Run: headless pygame with SDL's dummy video driver; simulated clock (each Clock.tick advances the game by its frame time, no real sleeping); random seed 0; keys injected as events and as key.get_pressed() state; no mouse input.
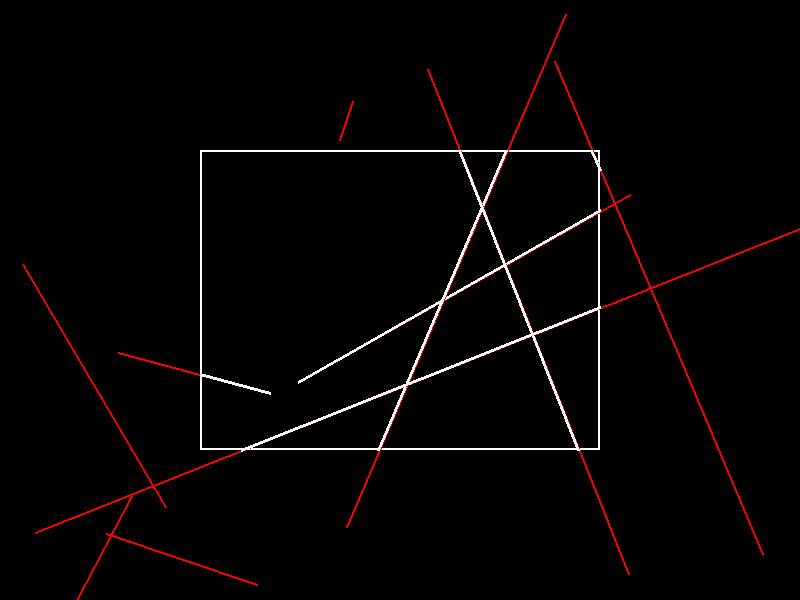
Frame 1 of 4 · flips 1–60 · no input
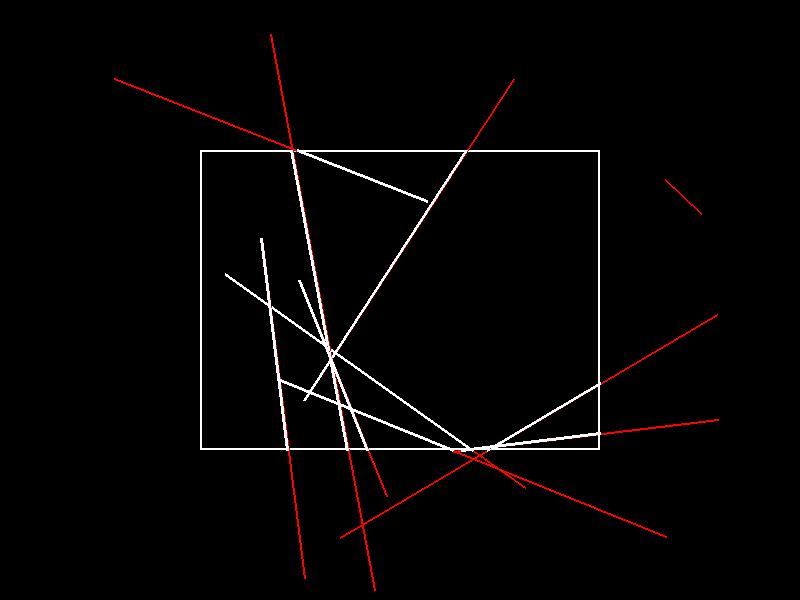
Frame 2 of 4 · flips 61–180 · tapped SPACE, RETURN · held RIGHT (→), D
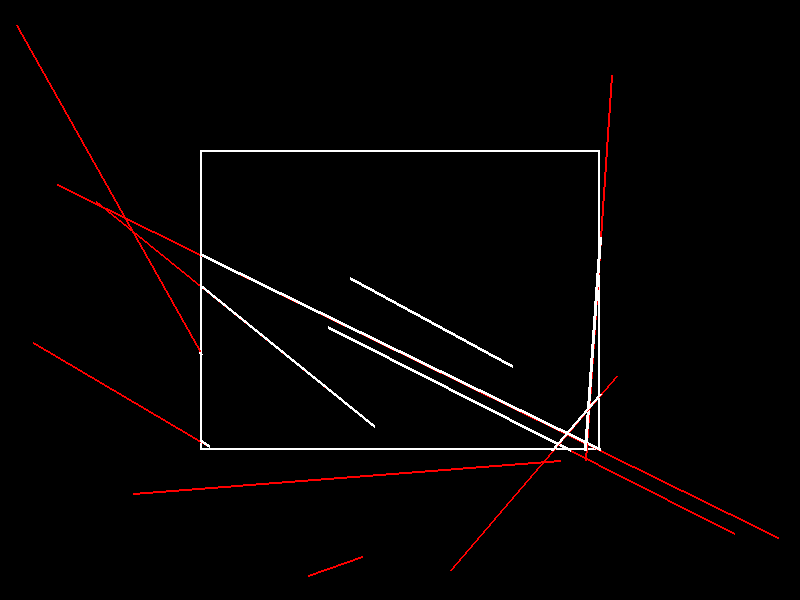
Frame 3 of 4 · flips 181–300 · held DOWN (↓), S
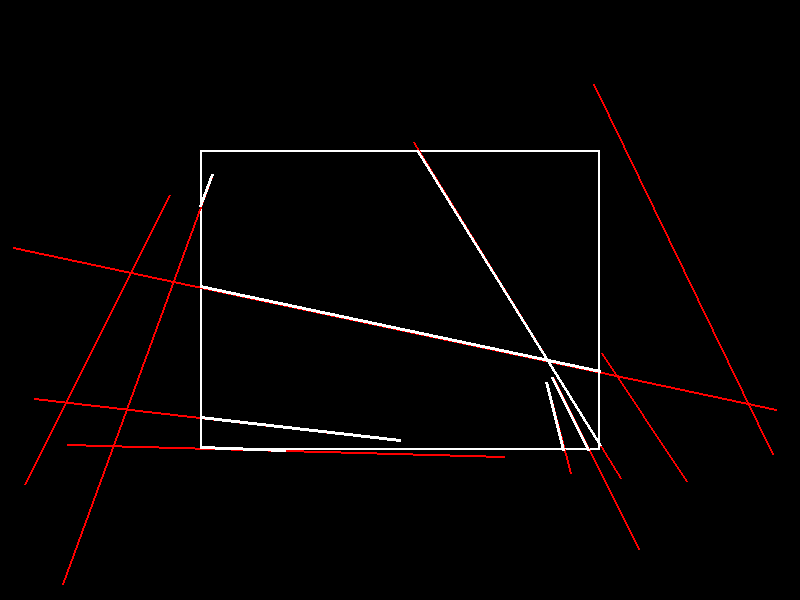
Frame 4 of 4 · flips 301–420 · held LEFT (←), A, UP (↑), W

The pygame program that drew these frames:

import pygame  # Importa a biblioteca Pygame para criar aplicações gráficas
import random  # Importa a biblioteca random para gerar números aleatórios

# Definições iniciais
LARGURA, ALTURA = 800, 600  # Dimensões da tela
PRETO = (0, 0, 0)  # Cor preta em RGB
BRANCO = (255, 255, 255)  # Cor branca em RGB
VERMELHO = (255, 0, 0)  # Cor vermelha em RGB

# Definição da região de recorte (window)
X_MIN, Y_MIN = 200, 150  # Canto superior esquerdo da região de recorte
X_MAX, Y_MAX = 600, 450  # Canto inferior direito da região de recorte

# Códigos de região para o algoritmo de Cohen-Sutherland
INSIDE = 0  # 0000: ponto dentro da região
ESQUERDA = 1  # 0001: ponto à esquerda da região
DIREITA = 2  # 0010: ponto à direita da região
ABAIXO = 4  # 0100: ponto abaixo da região
ACIMA = 8  # 1000: ponto acima da região

# Inicializa o Pygame
pygame.init()
TELA = pygame.display.set_mode((LARGURA, ALTURA))  # Cria a janela do jogo
pygame.display.set_caption("Recorte de Linhas - Cohen-Sutherland")  # Define o título da janela


def get_code(x, y):
    """Retorna o código de região para um ponto (x, y)"""
    code = INSIDE  # Inicializa o código como INSIDE (dentro da região)
    if x < X_MIN:  # Se o ponto estiver à esquerda da região
        code |= ESQUERDA
    elif x > X_MAX:  # Se o ponto estiver à direita da região
        code |= DIREITA
    if y < Y_MIN:  # Se o ponto estiver acima da região
        code |= ACIMA
    elif y > Y_MAX:  # Se o ponto estiver abaixo da região
        code |= ABAIXO
    return code  # Retorna o código calculado


def cohen_sutherland(x1, y1, x2, y2):
    """Aplica o algoritmo de recorte de linha Cohen-Sutherland"""
    code1 = get_code(x1, y1)  # Código de região para o primeiro ponto
    code2 = get_code(x2, y2)  # Código de região para o segundo ponto
    aceita = False  # Flag para indicar se a linha deve ser desenhada

    while True:
        if code1 == 0 and code2 == 0:
            # Ambos os pontos estão dentro da região
            aceita = True
            break
        elif (code1 & code2) != 0:
            # Ambos os pontos estão fora e na mesma região (não há interseção)
            break
        else:
            # A linha precisa ser cortada
            x, y = 0, 0  # Ponto de interseção
            code_out = code1 if code1 != 0 else code2  # Escolhe o ponto fora da região

            # Calcula o ponto de interseção com base no código de região
            if code_out & ACIMA:
                x = x1 + (x2 - x1) * (Y_MIN - y1) / (y2 - y1)
                y = Y_MIN
            elif code_out & ABAIXO:
                x = x1 + (x2 - x1) * (Y_MAX - y1) / (y2 - y1)
                y = Y_MAX
            elif code_out & DIREITA:
                y = y1 + (y2 - y1) * (X_MAX - x1) / (x2 - x1)
                x = X_MAX
            elif code_out & ESQUERDA:
                y = y1 + (y2 - y1) * (X_MIN - x1) / (x2 - x1)
                x = X_MIN

            # Atualiza o ponto fora da região com o ponto de interseção
            if code_out == code1:
                x1, y1 = x, y
                code1 = get_code(x1, y1)
            else:
                x2, y2 = x, y
                code2 = get_code(x2, y2)

    if aceita:
        # Retorna as coordenadas recortadas da linha
        return int(x1), int(y1), int(x2), int(y2)
    else:
        # Retorna None se a linha estiver completamente fora da região
        return None


def desenha_linhas():
    """Desenha linhas aleatórias e aplica o recorte"""
    for _ in range(10):  # Desenha 10 linhas aleatórias
        x1, y1 = random.randint(0, LARGURA), random.randint(0, ALTURA)  # Ponto inicial
        x2, y2 = random.randint(0, LARGURA), random.randint(0, ALTURA)  # Ponto final

        # Desenha a linha original em vermelho
        pygame.draw.line(TELA, VERMELHO, (x1, y1), (x2, y2), 2)

        # Aplica o algoritmo de recorte
        linha_recortada = cohen_sutherland(x1, y1, x2, y2)

        if linha_recortada:
            # Desenha apenas a parte visível da linha em branco
            pygame.draw.line(TELA, BRANCO, (linha_recortada[0], linha_recortada[1]),
                             (linha_recortada[2], linha_recortada[3]), 3)


def main():
    rodando = True
    while rodando:
        TELA.fill(PRETO)  # Preenche a tela com a cor preta

        # Desenha a janela de recorte
        pygame.draw.rect(TELA, BRANCO, (X_MIN, Y_MIN, X_MAX - X_MIN, Y_MAX - Y_MIN), 2)

        # Desenha as linhas e aplica recorte
        desenha_linhas()

        # Verifica eventos do Pygame
        for evento in pygame.event.get():
            if evento.type == pygame.QUIT:  # Se o usuário fechar a janela
                rodando = False  # Encerra o loop principal

        pygame.display.flip()  # Atualiza a tela
        pygame.time.delay(500)  # Pequeno delay para atualização das linhas

    pygame.quit()  # Encerra o Pygame


if __name__ == "__main__":
    main()  # Executa a função principal
